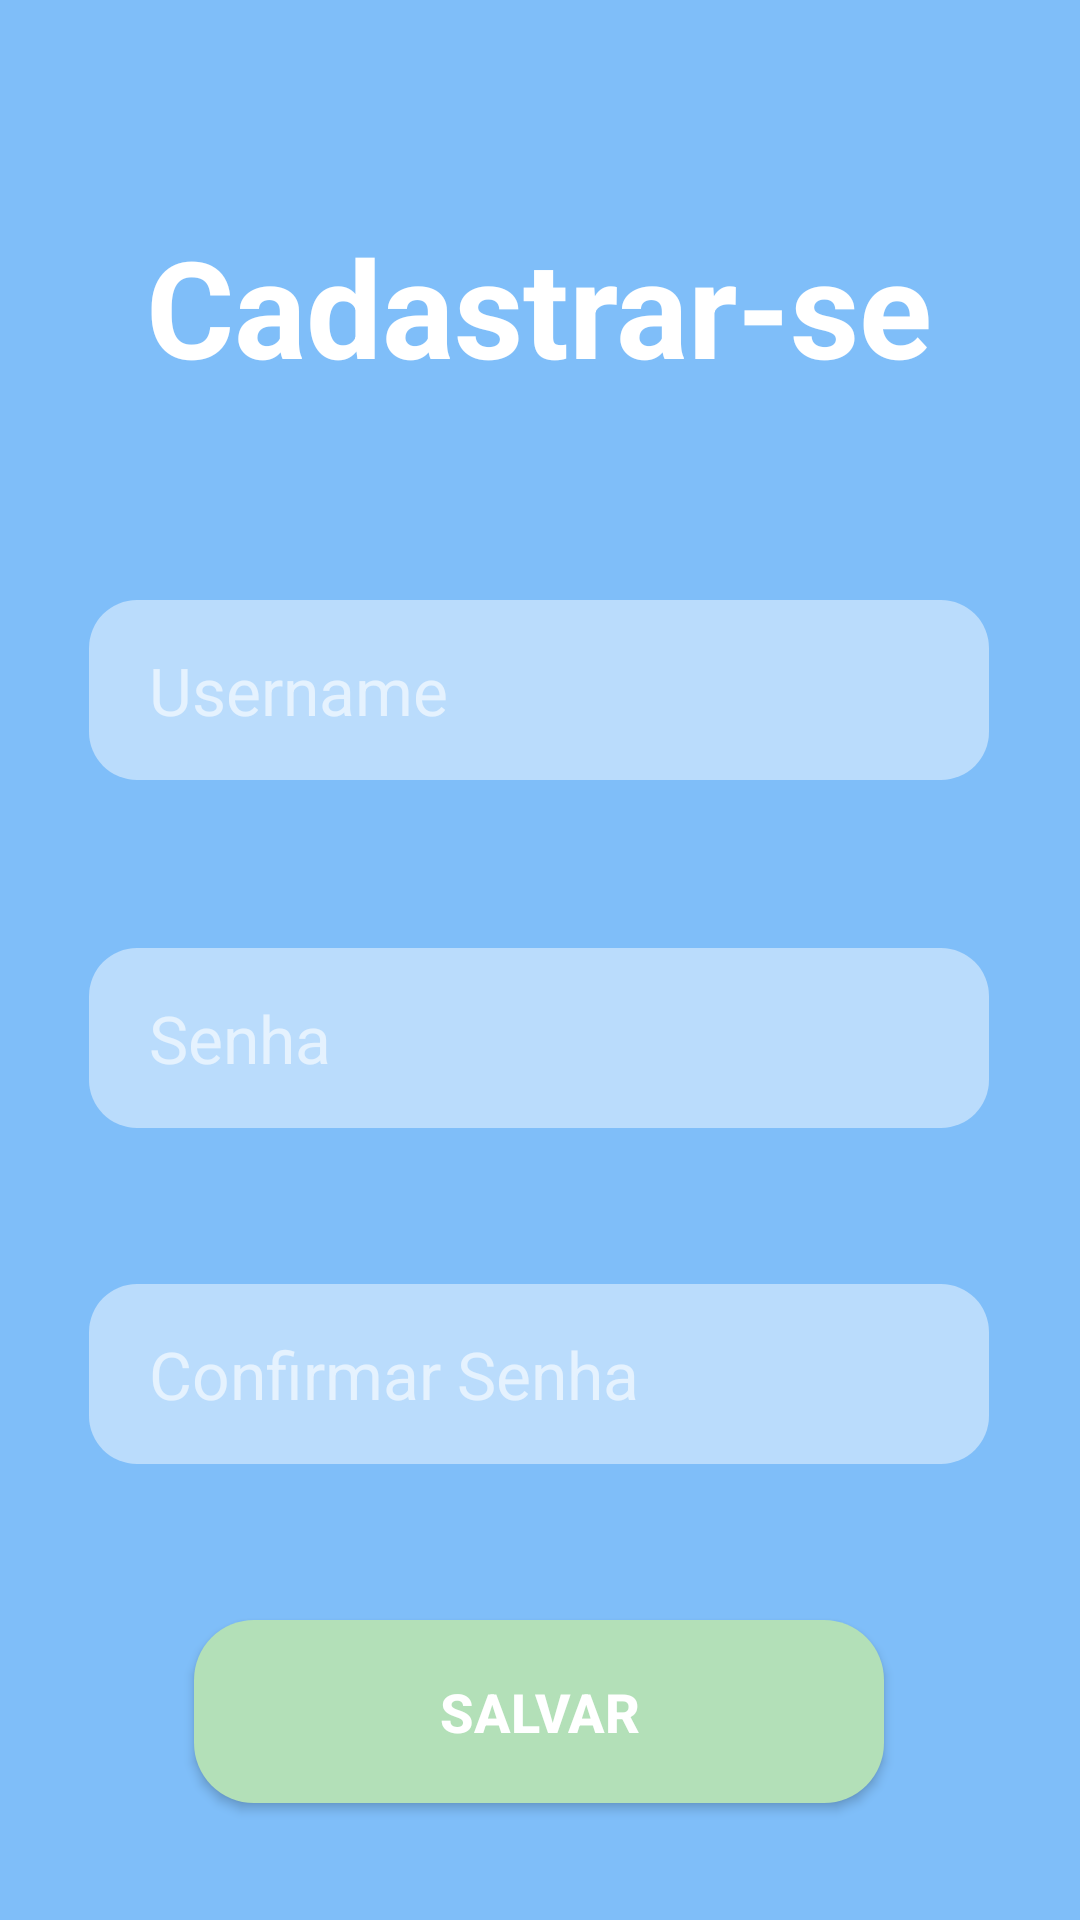

This screen was rendered from an Android layout file. Write that file and the resources it references.
<!-- AndroidManifest.xml: application theme Theme.APIApp -->
<!-- res/layout/activity_signup.xml -->
<?xml version="1.0" encoding="utf-8"?>
<androidx.constraintlayout.widget.ConstraintLayout xmlns:android="http://schemas.android.com/apk/res/android"
    xmlns:app="http://schemas.android.com/apk/res-auto"
    xmlns:tools="http://schemas.android.com/tools"
    android:layout_width="match_parent"
    android:layout_height="match_parent"
    tools:context=".Signup"
    android:background="@color/light_blue">



    <TextView
        android:id="@+id/tvSignup"
        android:layout_width="wrap_content"
        android:layout_height="wrap_content"
        android:layout_marginTop="72dp"
        android:text="Cadastrar-se"
        android:textColor="@color/white"
        android:textSize="45dp"
        android:textStyle="bold"
        app:layout_constraintEnd_toEndOf="parent"
        app:layout_constraintHorizontal_bias="0.498"
        app:layout_constraintStart_toStartOf="parent"
        app:layout_constraintTop_toTopOf="parent" />

    <EditText
        android:id="@+id/etSignupUser"
        android:layout_width="300dp"
        android:layout_height="60dp"
        android:layout_marginTop="68dp"
        android:hint="Username"
        android:textSize="22dp"
        android:paddingLeft="20dp"
        android:background="@drawable/input"
        android:textColorHint="#FFE5F2FE"

        app:layout_constraintEnd_toEndOf="parent"
        app:layout_constraintHorizontal_bias="0.495"
        app:layout_constraintStart_toStartOf="parent"
        app:layout_constraintTop_toBottomOf="@+id/tvSignup" />

    <EditText
        android:id="@+id/etSignupPass"
        android:layout_width="300dp"
        android:layout_height="60dp"
        android:layout_marginTop="56dp"
        android:background="@drawable/input"
        android:hint="Senha"
        android:paddingLeft="20dp"
        android:textColorHint="#FFE5F2FE"
        android:inputType="textPassword"
        android:textSize="22dp"
        app:layout_constraintEnd_toEndOf="parent"
        app:layout_constraintHorizontal_bias="0.495"
        app:layout_constraintStart_toStartOf="parent"
        app:layout_constraintTop_toBottomOf="@+id/etSignupUser" />

    <EditText
        android:id="@+id/etSignupConfPass"
        android:layout_width="300dp"
        android:layout_height="60dp"
        android:layout_marginTop="52dp"
        android:background="@drawable/input"
        android:hint="Confirmar Senha"
        android:inputType="textPassword"
        android:paddingLeft="20dp"
        android:textColorHint="#FFE5F2FE"
        android:textSize="22dp"
        app:layout_constraintEnd_toEndOf="parent"
        app:layout_constraintHorizontal_bias="0.495"
        app:layout_constraintStart_toStartOf="parent"
        app:layout_constraintTop_toBottomOf="@+id/etSignupPass" />

    <Button
        android:id="@+id/saveButton"
        android:layout_width="230dp"
        android:layout_height="61dp"

        android:layout_marginTop="52dp"
        android:background="@drawable/btn"
        android:text="Salvar"
        android:textColor="@color/white"
        android:textSize="18sp"
        android:textStyle="bold"
        app:layout_constraintEnd_toEndOf="parent"
        app:layout_constraintHorizontal_bias="0.497"
        app:layout_constraintStart_toStartOf="parent"
        app:layout_constraintTop_toBottomOf="@+id/etSignupConfPass" />


</androidx.constraintlayout.widget.ConstraintLayout>
<!-- resources referenced by this layout -->
<resources>
  <color name="light_blue">#FF7FBEF9</color>
  <color name="white">#FFFFFFFF</color>
  <!-- drawable btn (drawable) -->
  <?xml version="1.0" encoding="utf-8"?>
  <selector xmlns:android="http://schemas.android.com/apk/res/android">
  
      <item android:state_pressed="true" android:color="#FFFFFFFF">
          <shape android:shape="rectangle">
              <solid android:color="#FFC3F5C8"/>
              <corners android:radius="20dp" />
          </shape>
      </item>
  
      <item android:state_enabled="true" >
          <shape android:shape="rectangle">
              <solid android:color="#FFB3E0B8"/>
              <corners android:radius="20dp" />
  
          </shape>
      </item>
  </selector>
  <!-- drawable input (drawable) -->
  <?xml version="1.0" encoding="utf-8"?>
  <selector xmlns:android="http://schemas.android.com/apk/res/android">
  
      <item>q
          <shape android:shape="rectangle">
              <solid android:color="#FFBADCFC"/>
              <corners android:radius="16dp" />
  
          </shape>
      </item>
  </selector>
  <style name="Theme.APIApp" parent="Theme.AppCompat.DayNight.NoActionBar">
          
          <item name="colorPrimary">@color/purple_500</item>
          <item name="colorPrimaryVariant">@color/purple_700</item>
          <item name="colorOnPrimary">@color/white</item>
          
          <item name="colorSecondary">@color/teal_200</item>
          <item name="colorSecondaryVariant">@color/teal_700</item>
          <item name="colorOnSecondary">@color/black</item>
          
          <item name="android:statusBarColor">?attr/colorPrimaryVariant</item>
          
      </style>
  <color name="purple_500">#FF6200EE</color>
  <color name="purple_700">#FF3700B3</color>
  <color name="teal_200">#FF03DAC5</color>
  <color name="teal_700">#FF018786</color>
  <color name="black">#FF000000</color>
</resources>
